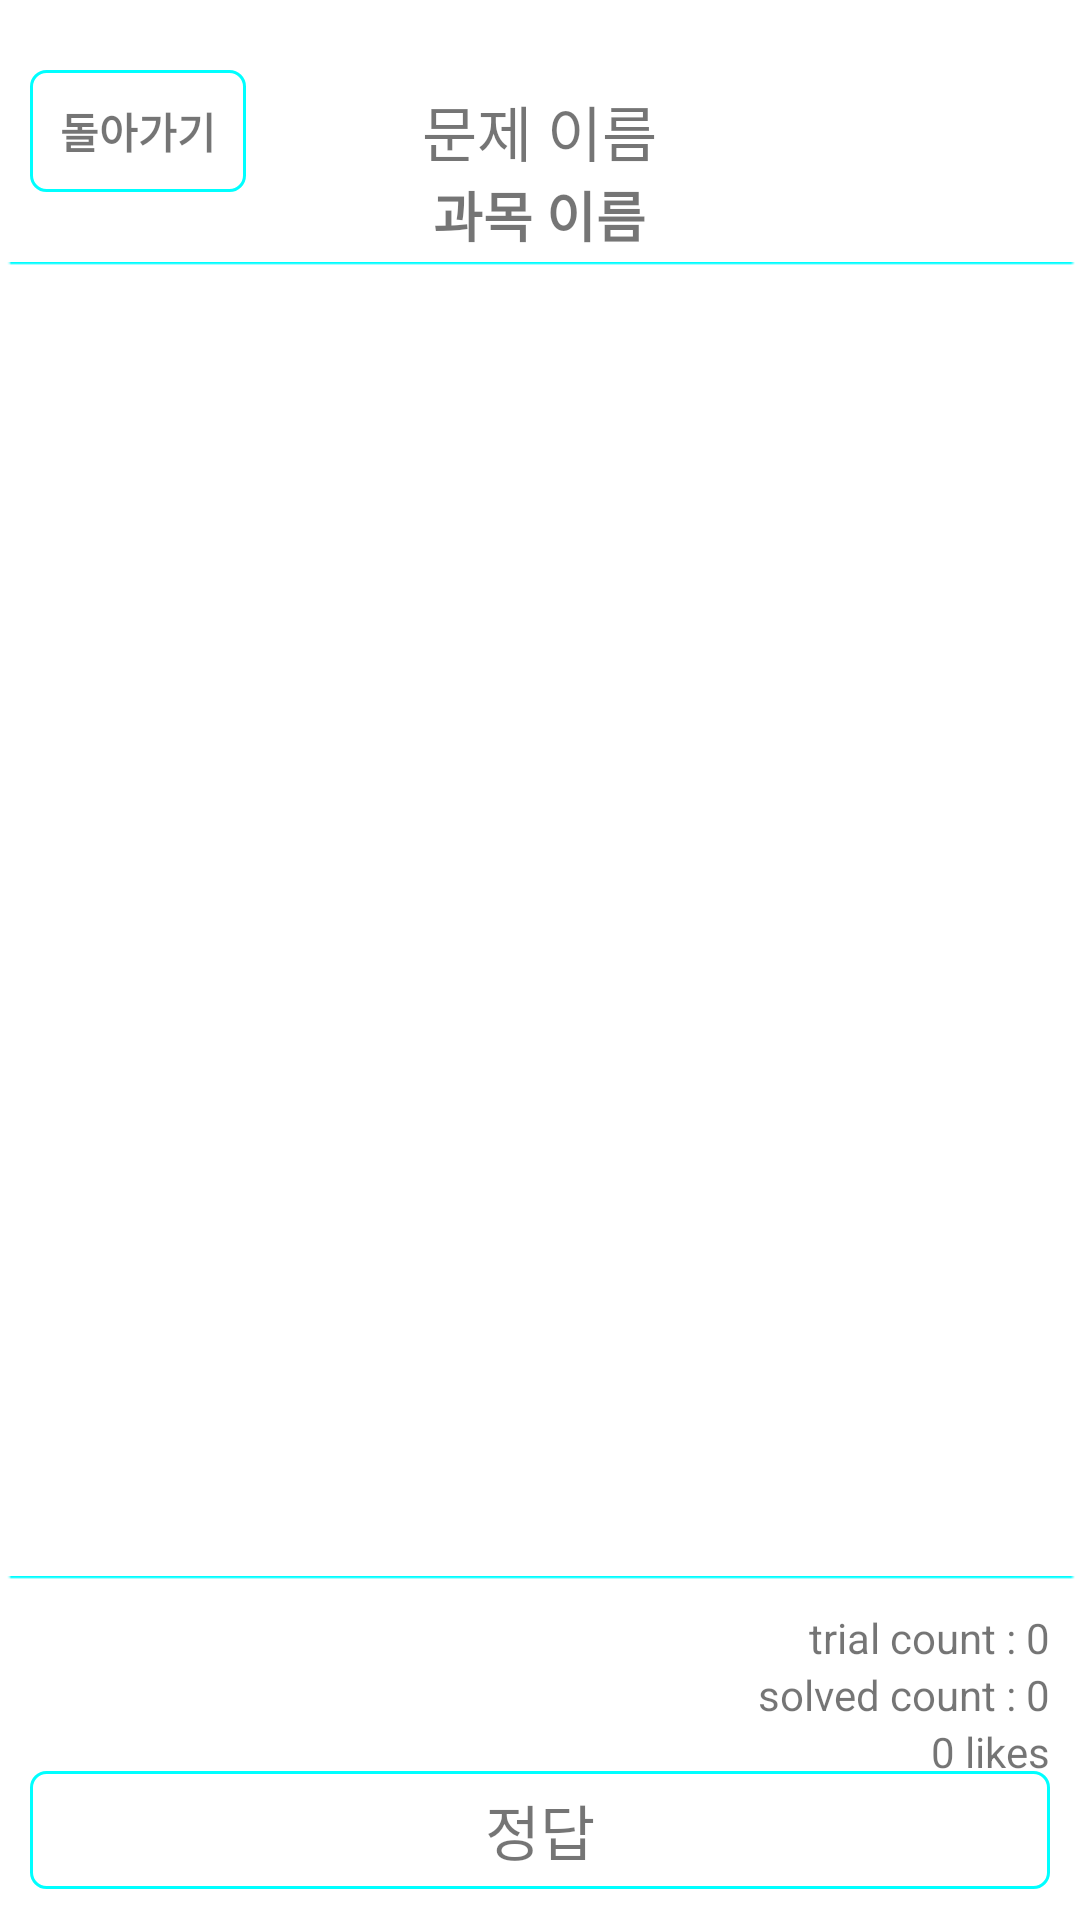

Here is an Android app screen rendered from its layout file. Give the layout XML and the strings, colors and styles it references.
<!-- AndroidManifest.xml: application theme Theme.GongBok -->
<!-- res/layout/activity_solved_problem_check_screen.xml -->
<?xml version="1.0" encoding="utf-8"?>
<LinearLayout xmlns:android="http://schemas.android.com/apk/res/android"
    xmlns:tools="http://schemas.android.com/tools"
    android:layout_width="match_parent"
    android:layout_height="match_parent"
    android:orientation="vertical"
    tools:context=".SolvedProblemCheckScreen">
    <RelativeLayout
        android:layout_weight="1"
        android:layout_width="match_parent"
        android:layout_height="0dp">

        <TextView
            android:layout_width="wrap_content"
            android:layout_height="wrap_content"
            android:layout_centerVertical="true"
            android:layout_marginStart="10dp"
            android:background="@drawable/btn_mint"
            android:onClick="goToSolvedProblemScreen"
            android:padding="10dp"
            android:text="돌아가기"
            android:textStyle="bold" />

        <TextView
            android:id="@+id/solvedProblemName"
            android:layout_width="wrap_content"
            android:layout_height="wrap_content"
            android:layout_centerInParent="true"
            android:layout_marginTop="20dp"
            android:text="문제 이름"
            android:textSize="20dp"/>

        <TextView
            android:id="@+id/solvedProblemSubjectTitle"
            android:layout_width="wrap_content"
            android:layout_height="wrap_content"
            android:layout_below="@id/solvedProblemName"
            android:layout_centerHorizontal="true"
            android:layout_marginEnd="10dp"
            android:layout_marginRight="169dp"
            android:maxLength="6"
            android:text="과목 이름"
            android:textSize="18dp"
            android:textStyle="bold" />
    </RelativeLayout>

    <ImageView
        android:layout_width="match_parent"
        android:layout_height="1dp"
        android:scaleType="centerCrop"
        android:src="@drawable/main_line"/>

    <LinearLayout
        android:layout_weight="5"
        android:layout_width="match_parent"
        android:layout_height="0dp">

        <ScrollView
            android:layout_width="match_parent"
            android:layout_height="match_parent">

            <ImageView
                android:id="@+id/solvedProblemImage"
                android:layout_width="match_parent"
                android:layout_height="wrap_content"
                android:scaleType="fitCenter" />
        </ScrollView>
    </LinearLayout>
    <ImageView
        android:layout_width="match_parent"
        android:layout_height="1dp"
        android:scaleType="centerCrop"
        android:src="@drawable/main_line"/>
    <RelativeLayout
        android:layout_weight="1.3"
        android:layout_width="match_parent"
        android:layout_height="0dp">
        <TextView
            android:id="@+id/solvedProblemTrialCount"
            android:layout_width="wrap_content"
            android:layout_height="wrap_content"
            android:layout_alignParentRight="true"
            android:layout_marginTop="10dp"
            android:layout_marginEnd="10dp"
            android:text="trial count : 0"/>
        <TextView
            android:id="@+id/solvedProblemSolvedCount"
            android:layout_width="wrap_content"
            android:layout_height="wrap_content"
            android:layout_alignParentRight="true"
            android:layout_marginEnd="10dp"
            android:layout_below="@id/solvedProblemTrialCount"
            android:text="solved count : 0"/>
        <TextView
            android:id="@+id/solvedProblemLikes"
            android:layout_width="wrap_content"
            android:layout_height="wrap_content"
            android:layout_marginEnd="10dp"
            android:layout_alignParentRight="true"
            android:layout_below="@id/solvedProblemSolvedCount"
            android:text="0 likes"/>

        <TextView
            android:id="@+id/solvedProblemAnswer"
            android:layout_width="match_parent"
            android:layout_height="wrap_content"
            android:layout_alignParentBottom="true"
            android:layout_marginStart="10dp"
            android:layout_marginTop="10dp"
            android:layout_marginEnd="10dp"
            android:layout_marginBottom="10dp"
            android:background="@drawable/btn_mint"
            android:padding="5dp"
            android:text="정답"
            android:textAlignment="center"
            android:textSize="20dp" />
    </RelativeLayout>
</LinearLayout>
<!-- resources referenced by this layout -->
<resources>
  <!-- drawable btn_mint (drawable) -->
  <?xml version="1.0" encoding="utf-8"?>
  <shape xmlns:android="http://schemas.android.com/apk/res/android"
      android:shape="rectangle" android:padding = "10dp">
      
      <solid android:color="#FFFFFF"/>
      
      <corners
          android:bottomLeftRadius="5dp"
          android:bottomRightRadius="5dp"
          android:topLeftRadius="5dp"
          android:topRightRadius="5dp"/>
      
      <stroke android:width="1dp"
          android:color="#00FFFF"/>
  </shape>
  <!-- drawable main_line: png bitmap (drawable, 371 bytes) -->
  <style name="Theme.GongBok" parent="Theme.MaterialComponents.Light.NoActionBar">
          
          <item name="colorPrimary">@color/purple_500</item>
          <item name="colorPrimaryVariant">@color/purple_700</item>
          <item name="colorOnPrimary">@color/white</item>
          
          <item name="colorSecondary">@color/teal_200</item>
          <item name="colorSecondaryVariant">@color/teal_700</item>
          <item name="colorOnSecondary">@color/black</item>
          
          <item name="android:statusBarColor" tools:targetApi="l">?attr/colorPrimaryVariant</item>
          
      </style>
  <!-- not gathered from this repository: default colours our renderer supplied (Android Studio template values) -->
  <color name="purple_500">#FF6200EE</color>
  <color name="purple_700">#FF3700B3</color>
  <color name="teal_200">#FF03DAC5</color>
  <color name="teal_700">#FF018786</color>
  <color name="black">#FF000000</color>
  <color name="white">#FFFFFFFF</color>
</resources>
